Run: headless pygame with SDL's dummy video driver; simulated clock (each Clock.tick advances the game by its frame time, no real sleeping); random seed 0; keys injected as events and as key.get_pressed() state; no mouse input.
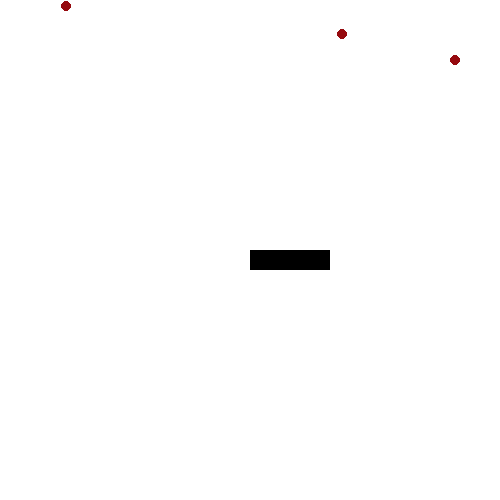
Frame 1 of 4 · flips 1–60 · no input
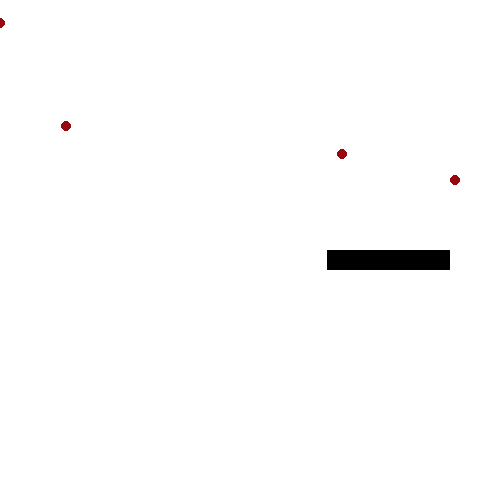
Frame 2 of 4 · flips 61–180 · tapped SPACE, RETURN · held RIGHT (→), D
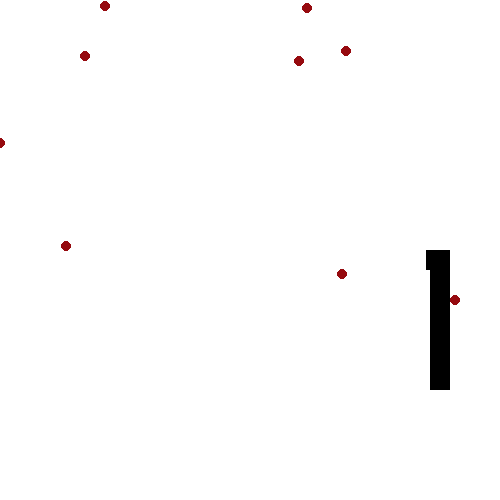
Frame 3 of 4 · flips 181–300 · held DOWN (↓), S
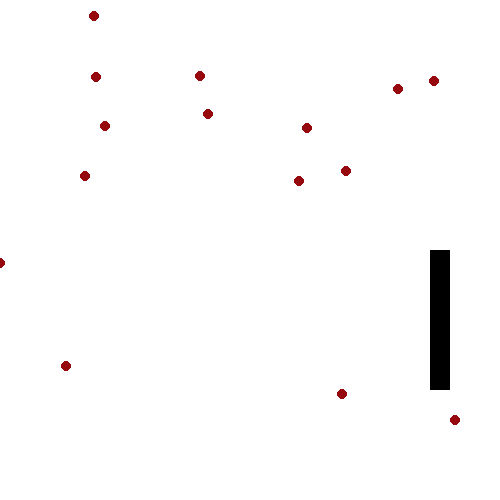
Frame 4 of 4 · flips 301–420 · held LEFT (←), A, UP (↑), W

The pygame program that drew these frames:

import pygame, sys, random
from pygame.locals import *
from collections import deque

#--------------------------------------------------
# Snake in pygame
#--------------------------------------------------

print("snakepygame starts")

fpsClock = pygame.time.Clock()

#variables for the map size
MAPWIDTH  = 500
MAPHEIGHT = 500

FPS = 60

black = (0,0,0)
white = (255,255,255)
red = (150,10,15)
redbright = (250,10,15)

sprites = [ ]

class Sprite():
    def __init__(self, pos):
        self.pos = pos
    
    def processKey(self, event):
        # by default a Sprite does nothing with key events 
        pass 
    
    def drawAndUpdate(self, DISPLAYSURF):
        pygame.draw.rect(DISPLAYSURF, black, [self.pos[0], self.pos[1], 20, 20])
    
    def isDead(self):
        return False;
    
    def onDeathSpawn(self):
        return [];
    
    def moveBy(self, xvel, yvel):
        self.pos = (self.pos[0] + xvel, self.pos[1] + yvel)

class Player(Sprite):
    def __init__(self, pos):
        super().__init__(pos)
        self.playerxvel = 1
        self.playeryvel = 0
        # trail is a queue of position (x,y) tuples
        # leftmost entry is "tail" of our snake, and rightmost entry is "head"
        self.trail = deque()
        # length of snake i.e. max entries in trail
        self.snakelength = 50

    def processKey(self, event):
        # change direction on keydown events
        if event.type == KEYDOWN:
            if event.key == K_RIGHT and self.pos[0] < MAPWIDTH - 1:
                self.playerxvel = 1
                self.playeryvel = 0
            if event.key == K_LEFT and self.pos[0] > 0:
                self.playerxvel = -1
                self.playeryvel = 0
            if event.key == K_UP and self.pos[1] > 0:
                self.playeryvel = -1
                self.playerxvel = 0
            if event.key == K_DOWN and self.pos[1] < MAPHEIGHT -1:
                self.playeryvel = 1
                self.playerxvel = 0
        # dont bother with keyup events, as we keep the snaking moving all the time
        #             elif event.type == KEYUP:
        #                 if event.key == K_RIGHT or event.key == K_LEFT:
        #                     playerxvel = 0
        #                 if event.key == K_UP or event.key == K_DOWN:
        #                     playeryvel = 0
            
    def drawAndUpdate(self, DISPLAYSURF):
        # add item to end of trail
        self.trail.append(self.pos)
        # remove start of trail i.e. "tail" of snake
        if len(self.trail) > self.snakelength:
            self.trail.popleft()
        
        if random.randint(0,100) > 75:
            self.snakelength += 1
        
        self.moveBy(self.playerxvel,self.playeryvel)
        
        # draw self
        super().drawAndUpdate(DISPLAYSURF)
        # draw trail
        for trailitem in self.trail:
            pygame.draw.rect(DISPLAYSURF, black, [trailitem[0], trailitem[1], 20, 20])    


class AppleGenerator(Sprite):
    def __init__(self):
        super().__init__((0,0))

    def drawAndUpdate(self, DISPLAYSURF):
        if random.randint(0,100) > 95:
            sprites.append(Apple())

class Apple(Sprite):
    def __init__(self):
        super().__init__((random.randint(0, MAPWIDTH),0))

    def drawAndUpdate(self, DISPLAYSURF):
        self.moveBy(0, 1)
        pygame.draw.circle(DISPLAYSURF, red, self.pos, 5)
    
    def isDead(self):
        return self.pos[1] > MAPHEIGHT
    

# Player is the snake + trail 
sprites.append(Player((MAPWIDTH/2, MAPHEIGHT/2)))
# AppleGenerator randomly makes apples fall from the sky 
sprites.append(AppleGenerator())
    
#set up the display
pygame.init()
DISPLAYSURF = pygame.display.set_mode((MAPWIDTH, MAPHEIGHT))

#
# main code to run a game client
#
def gameclientMain():
    global sprites
    
    pygame.display.set_caption("snakepygame")
    
    w, h = pygame.display.get_surface().get_size()
    tick = 0

    while True:
        #fill the background in black        
        DISPLAYSURF.fill(white)
    
        #get all the user events
        for event in pygame.event.get():
            #if the user wants to quit
            if event.type == QUIT:
                #and the game and close the window
                pygame.quit()
                sys.exit()
            #if a key is pressed
            elif event.type == KEYDOWN or event.type == KEYUP:
                for sprite in sprites:
                    sprite.processKey(event)
    
        # display any sprites
        anySpritesDead = False
        for sprite in sprites:
            sprite.drawAndUpdate(DISPLAYSURF)
            anySpritesDead = anySpritesDead or sprite.isDead()
        deathSpawnedNewSprites = []
        if anySpritesDead:
            for sprite in sprites:
                if (sprite.isDead()):
                    sprites.remove(sprite)
                    deathSpawnedNewSprites = deathSpawnedNewSprites + sprite.onDeathSpawn()
            sprites = sprites + deathSpawnedNewSprites
        
        #update the display
        pygame.display.update()
        #create a short delay
        fpsClock.tick(FPS)
        
        tick += 1
        if tick % 100 == 0:
            print("tick: " + str(tick) + ", sprites length: " + str(len(sprites)))


if __name__ == '__main__':
    # This is the code running when you run this file directly
    gameclientMain()
